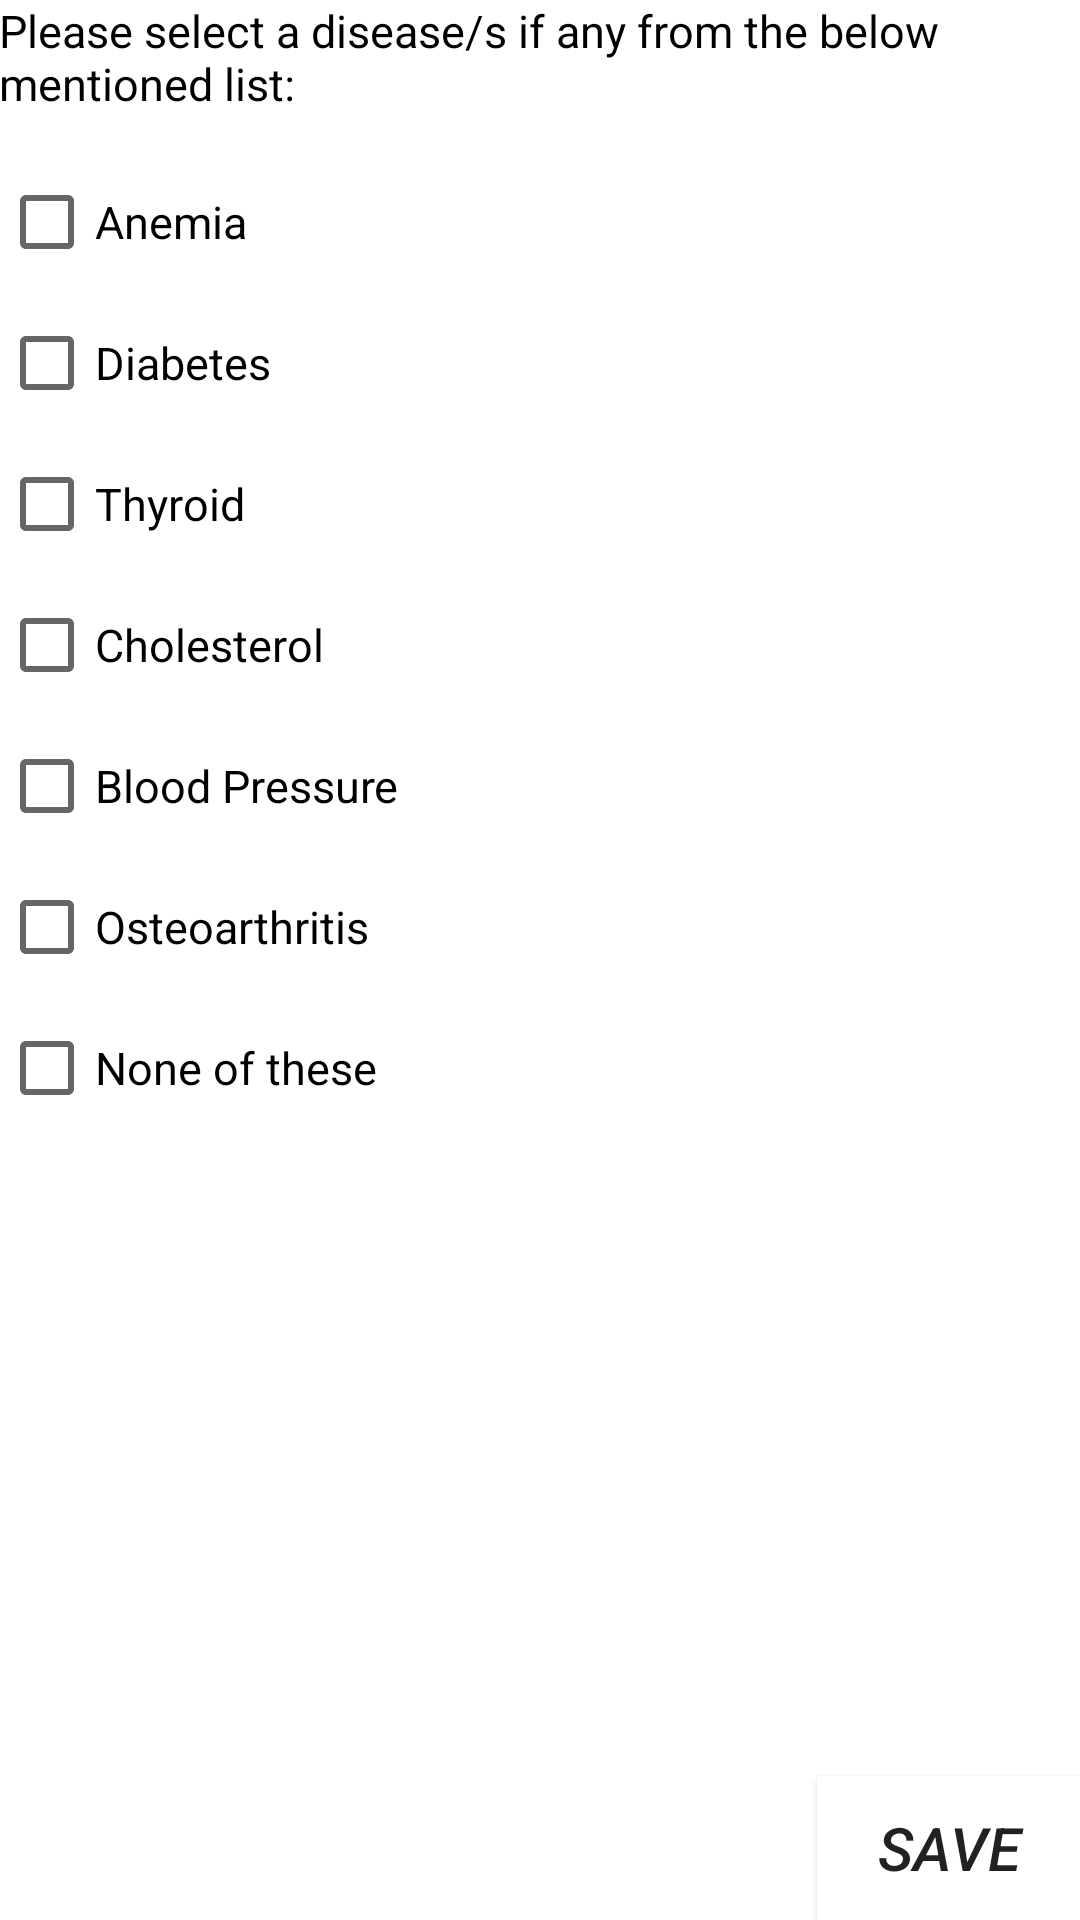

Layout XML and referenced resources for this Android screen:
<!-- AndroidManifest.xml: application theme MyMaterialTheme -->
<!-- res/layout/fragment_disease.xml -->
<RelativeLayout  xmlns:android="http://schemas.android.com/apk/res/android"
    xmlns:tools="http://schemas.android.com/tools"
    android:background="#ffffff"
    android:layout_width="fill_parent"
    android:layout_height="fill_parent"
    android:paddingLeft="@dimen/activity_horizontal_margin"
    android:paddingRight="@dimen/activity_horizontal_margin"
    android:paddingTop="@dimen/activity_vertical_margin"
    android:paddingBottom="@dimen/activity_vertical_margin"
    tools:context=".diseases">

    <TextView
        android:id="@+id/diseasetv"
        android:layout_width="wrap_content"
        android:layout_height="wrap_content"
        android:textSize="15dp"
        android:textColor="@color/Black"
        android:text="Please select a disease/s if any from the below mentioned list:"
        />

    <CheckBox
        android:id="@+id/anemia"
        android:layout_width="wrap_content"
        android:layout_height="wrap_content"
        android:layout_below="@id/diseasetv"
        android:text="Anemia"
        android:layout_marginTop="20dp"
        android:textSize="15dp"
        />
    <Spinner
        android:id="@+id/s_anemia"
        android:layout_alignTop="@id/anemia"
        android:layout_alignParentRight="true"
        android:layout_marginTop="3dp"
        android:layout_width="140dp"
        android:textSize="10dp"
        android:layout_height="wrap_content"
        android:background="@color/windowBackground" >
    </Spinner>

    <CheckBox
        android:id="@+id/diabetes"
        android:layout_width="wrap_content"
        android:layout_height="wrap_content"
        android:layout_marginTop="15dp"
        android:text="Diabetes"
        android:textSize="15dp"
        android:layout_below="@id/anemia"
        />

    <Spinner
        android:id="@+id/s_diabetes"
        android:layout_alignTop="@id/diabetes"
        android:layout_alignParentRight="true"
        android:layout_marginLeft="20dp"
        android:textSize="10dp"
        android:layout_width="140dp"
        android:background="@color/windowBackground"
        android:layout_height="wrap_content">
    </Spinner>

    <CheckBox
        android:id="@+id/thyroid"
        android:layout_width="wrap_content"
        android:layout_height="wrap_content"
        android:layout_marginTop="15dp"
        android:text="Thyroid"
        android:textSize="15dp"
        android:layout_below="@+id/diabetes"
        />

    <Spinner
        android:id="@+id/s_thyroid"
        android:layout_alignTop="@id/thyroid"
        android:layout_alignParentRight="true"
        android:layout_marginLeft="20dp"
        android:textSize="10dp"
        android:layout_width="140dp"
        android:background="@color/windowBackground"
        android:layout_height="wrap_content">
    </Spinner>

    <CheckBox
        android:id="@+id/cholesterol"
        android:layout_width="wrap_content"
        android:layout_height="wrap_content"
        android:layout_marginTop="15dp"
        android:text="Cholesterol"
        android:textSize="15dp"
        android:layout_below="@id/thyroid" />

    <Spinner
        android:id="@+id/s_cholesterol"
        android:layout_alignTop="@id/cholesterol"
        android:layout_alignParentRight="true"
        android:layout_marginLeft="20dp"
        android:textSize="10dp"
        android:layout_width="140dp"
        android:background="@color/windowBackground"
        android:layout_height="wrap_content">
    </Spinner>

    <CheckBox
        android:id="@+id/bp"
        android:layout_width="wrap_content"
        android:layout_height="wrap_content"
        android:layout_marginTop="15dp"
        android:text="Blood Pressure"
        android:textSize="15dp"
        android:layout_below="@id/cholesterol"/>

    <Spinner
        android:id="@+id/s_bp"
        android:layout_alignTop="@id/bp"
        android:layout_alignParentRight="true"
        android:layout_marginLeft="20dp"
        android:textSize="10dp"
        android:layout_width="140dp"
        android:background="@color/windowBackground"
        android:layout_height="wrap_content">
    </Spinner>

    <CheckBox
        android:id="@+id/osteoarthritis"
        android:layout_width="wrap_content"
        android:layout_height="wrap_content"
        android:layout_marginTop="15dp"
        android:text="Osteoarthritis"
        android:textSize="15dp"
        android:layout_below="@+id/bp"
        />

    <CheckBox
        android:id="@+id/not"
        android:layout_width="wrap_content"
        android:layout_height="wrap_content"
        android:layout_marginTop="15dp"
        android:text="None of these"
        android:textSize="15dp"
        android:layout_below="@id/osteoarthritis"
        />

    

    <Button
        android:id="@+id/save"
        android:layout_width="wrap_content"
        android:layout_height="wrap_content"
        android:layout_centerHorizontal="true"
        android:layout_alignParentBottom="true"
        android:layout_alignParentRight="true"
        android:text="SAVE"
        android:textStyle="italic"
        android:background="@color/windowBackground"
        android:textSize="20dp"
        />
</RelativeLayout>
<!-- resources referenced by this layout -->
<resources>
  <color name="Black">#000000</color>
  <color name="windowBackground">#FFFFFF</color>
  <style name="MyMaterialTheme" parent="MyMaterialTheme.Base">
  
      </style>
  <style name="MyMaterialTheme.Base" parent="Theme.AppCompat.Light.DarkActionBar">
          <item name="windowNoTitle">true</item>
          <item name="windowActionBar">false</item>
          <item name="colorPrimary">@color/colorPrimary</item>
          <item name="colorPrimaryDark">@color/colorPrimaryDark</item>
          <item name="colorAccent">@color/colorAccent</item>
      </style>
  <color name="colorPrimary">#009688</color>
  <color name="colorPrimaryDark">#00796B</color>
  <color name="colorAccent">#B2DFDB</color>
</resources>
